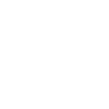
t = 0.00 s
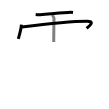
t = 3.50 s
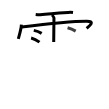
t = 6.75 s
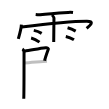
t = 10.25 s
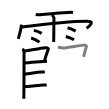
t = 13.50 s
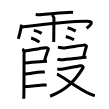
t = 17.00 s

The animated SVG that drew these frames (rendered in a browser with its animation timeline set to each time). Animation: 17 SMIL elements (animate=17); one cycle of 17.00 s.

<svg width="109px" height="109px" viewBox="0 0 px 109px" xmlns="http://www.w3.org/2000/svg" xmlns:xlink="http://www.w3.org/1999/xlink" xml:space="preserve" version="1.1"  baseProfile="full">
<path d="M35.69,14.53c1.39,0.16,3.21,0.36,4.46,0.18c4.57-0.66,16.46-1.67,28.01-2.32c1.77-0.1,3.23-0.13,4.86,0.09" style="fill:none;stroke:black;stroke-width:3;opacity:0">
  <animate attributeType="CSS" attributeName="opacity" from="0" to="1" begin="0s" dur="1s" repeatCount="Indefinite" fill="freeze" />
</path>
<path d="M21.4,24.6c-0.19,4.39-1.86,9.76-3.09,14.19" style="fill:none;stroke:black;stroke-width:3;opacity:0">
  <animate attributeType="CSS" attributeName="opacity" from="0" to="1" begin="1s" dur="1s" repeatCount="Indefinite" fill="freeze" />
</path>
<path d="M21.63,26.98c20.27-2.55,50.12-5.76,65.28-5.76c7.84,0,3.79,3.76-0.27,7.08" style="fill:none;stroke:black;stroke-width:3;opacity:0">
  <animate attributeType="CSS" attributeName="opacity" from="0" to="1" begin="2s" dur="1s" repeatCount="Indefinite" fill="freeze" />
</path>
<path d="M52.22,14.99c0.53,0.76,1.74,2.6,1.74,3.06s-0.25,22.74-0.25,24" style="fill:none;stroke:black;stroke-width:3;opacity:0">
  <animate attributeType="CSS" attributeName="opacity" from="0" to="1" begin="3s" dur="1s" repeatCount="Indefinite" fill="freeze" />
</path>
<path d="M33.78,30.38c2.71,0.53,6.4,2.13,7.88,3.02" style="fill:none;stroke:black;stroke-width:3;opacity:0">
  <animate attributeType="CSS" attributeName="opacity" from="0" to="1" begin="4s" dur="1s" repeatCount="Indefinite" fill="freeze" />
</path>
<path d="M31.12,37.93c2.71,0.66,6.9,3.11,8.37,4.21" style="fill:none;stroke:black;stroke-width:3;opacity:0">
  <animate attributeType="CSS" attributeName="opacity" from="0" to="1" begin="5s" dur="1s" repeatCount="Indefinite" fill="freeze" />
</path>
<path d="M67.57,27.79c3.2,0.87,6.83,2.61,8.11,3.33" style="fill:none;stroke:black;stroke-width:3;opacity:0">
  <animate attributeType="CSS" attributeName="opacity" from="0" to="1" begin="6s" dur="1s" repeatCount="Indefinite" fill="freeze" />
</path>
<path d="M65.8,36.43c2.8,0.6,6.62,2.4,8.15,3.39" style="fill:none;stroke:black;stroke-width:3;opacity:0">
  <animate attributeType="CSS" attributeName="opacity" from="0" to="1" begin="7s" dur="1s" repeatCount="Indefinite" fill="freeze" />
</path>
<path d="M22.39,48.98c1,0.57,1.52,2.05,1.65,2.94c0,10.72,0,41.45-0.28,46.82" style="fill:none;stroke:black;stroke-width:3;opacity:0">
  <animate attributeType="CSS" attributeName="opacity" from="0" to="1" begin="8s" dur="1s" repeatCount="Indefinite" fill="freeze" />
</path>
<path d="M24.4,51.14c6.58-0.75,14.55-2.75,21.43-3.35c1.72-0.15,2.77,0.7,2.52,1.38c-1.03,2.85-3.08,8.45-3.75,11.62" style="fill:none;stroke:black;stroke-width:3;opacity:0">
  <animate attributeType="CSS" attributeName="opacity" from="0" to="1" begin="9s" dur="1s" repeatCount="Indefinite" fill="freeze" />
</path>
<path d="M24.01,63.03c5.56-0.36,17.86-1.54,22.98-1.88" style="fill:none;stroke:black;stroke-width:3;opacity:0">
  <animate attributeType="CSS" attributeName="opacity" from="0" to="1" begin="10s" dur="1s" repeatCount="Indefinite" fill="freeze" />
</path>
<path d="M24.01,74.1c4.43-0.29,11.89-1.6,17.19-2.09c1.35-0.13,2.59,0.11,3.63,0.04" style="fill:none;stroke:black;stroke-width:3;opacity:0">
  <animate attributeType="CSS" attributeName="opacity" from="0" to="1" begin="11s" dur="1s" repeatCount="Indefinite" fill="freeze" />
</path>
<path d="M24.88,86.52c4.43-0.29,12.89-1.1,18.19-1.59c1.35-0.12,2.59,0.11,3.63,0.04" style="fill:none;stroke:black;stroke-width:3;opacity:0">
  <animate attributeType="CSS" attributeName="opacity" from="0" to="1" begin="12s" dur="1s" repeatCount="Indefinite" fill="freeze" />
</path>
<path d="M57.84,47.13c1.41,0.12,3.58,0.93,4.86,0.86c6.13-0.37,15.51-2.37,21.2-2.87c1.72-0.15,2.77,0.7,2.52,1.38c-1.03,2.85-1.67,6-2.83,10.44" style="fill:none;stroke:black;stroke-width:3;opacity:0">
  <animate attributeType="CSS" attributeName="opacity" from="0" to="1" begin="13s" dur="1s" repeatCount="Indefinite" fill="freeze" />
</path>
<path d="M57.45,59.17c1.3,0.58,2.34,0.67,3.81,0.56c6.42-0.5,21.05-2.17,25.21-2.44" style="fill:none;stroke:black;stroke-width:3;opacity:0">
  <animate attributeType="CSS" attributeName="opacity" from="0" to="1" begin="14s" dur="1s" repeatCount="Indefinite" fill="freeze" />
</path>
<path d="M57.27,68.96c1.36,0.2,1.53,0.49,4.25,0.2c2.72-0.3,17.05-3.19,18.92-3.48c1.87-0.3,3.22,1.08,2.55,2.17C75,80.66,66.75,89.75,50.1,96.25" style="fill:none;stroke:black;stroke-width:3;opacity:0">
  <animate attributeType="CSS" attributeName="opacity" from="0" to="1" begin="15s" dur="1s" repeatCount="Indefinite" fill="freeze" />
</path>
<path d="M56.9,74.25c3.52,0.51,20.7,14.09,32.94,19.65c1.91,0.87,3.3,1.44,5.07,1.73" style="fill:none;stroke:black;stroke-width:3;opacity:0">
  <animate attributeType="CSS" attributeName="opacity" from="0" to="1" begin="16s" dur="1s" repeatCount="Indefinite" fill="freeze" />
</path>
</svg>
